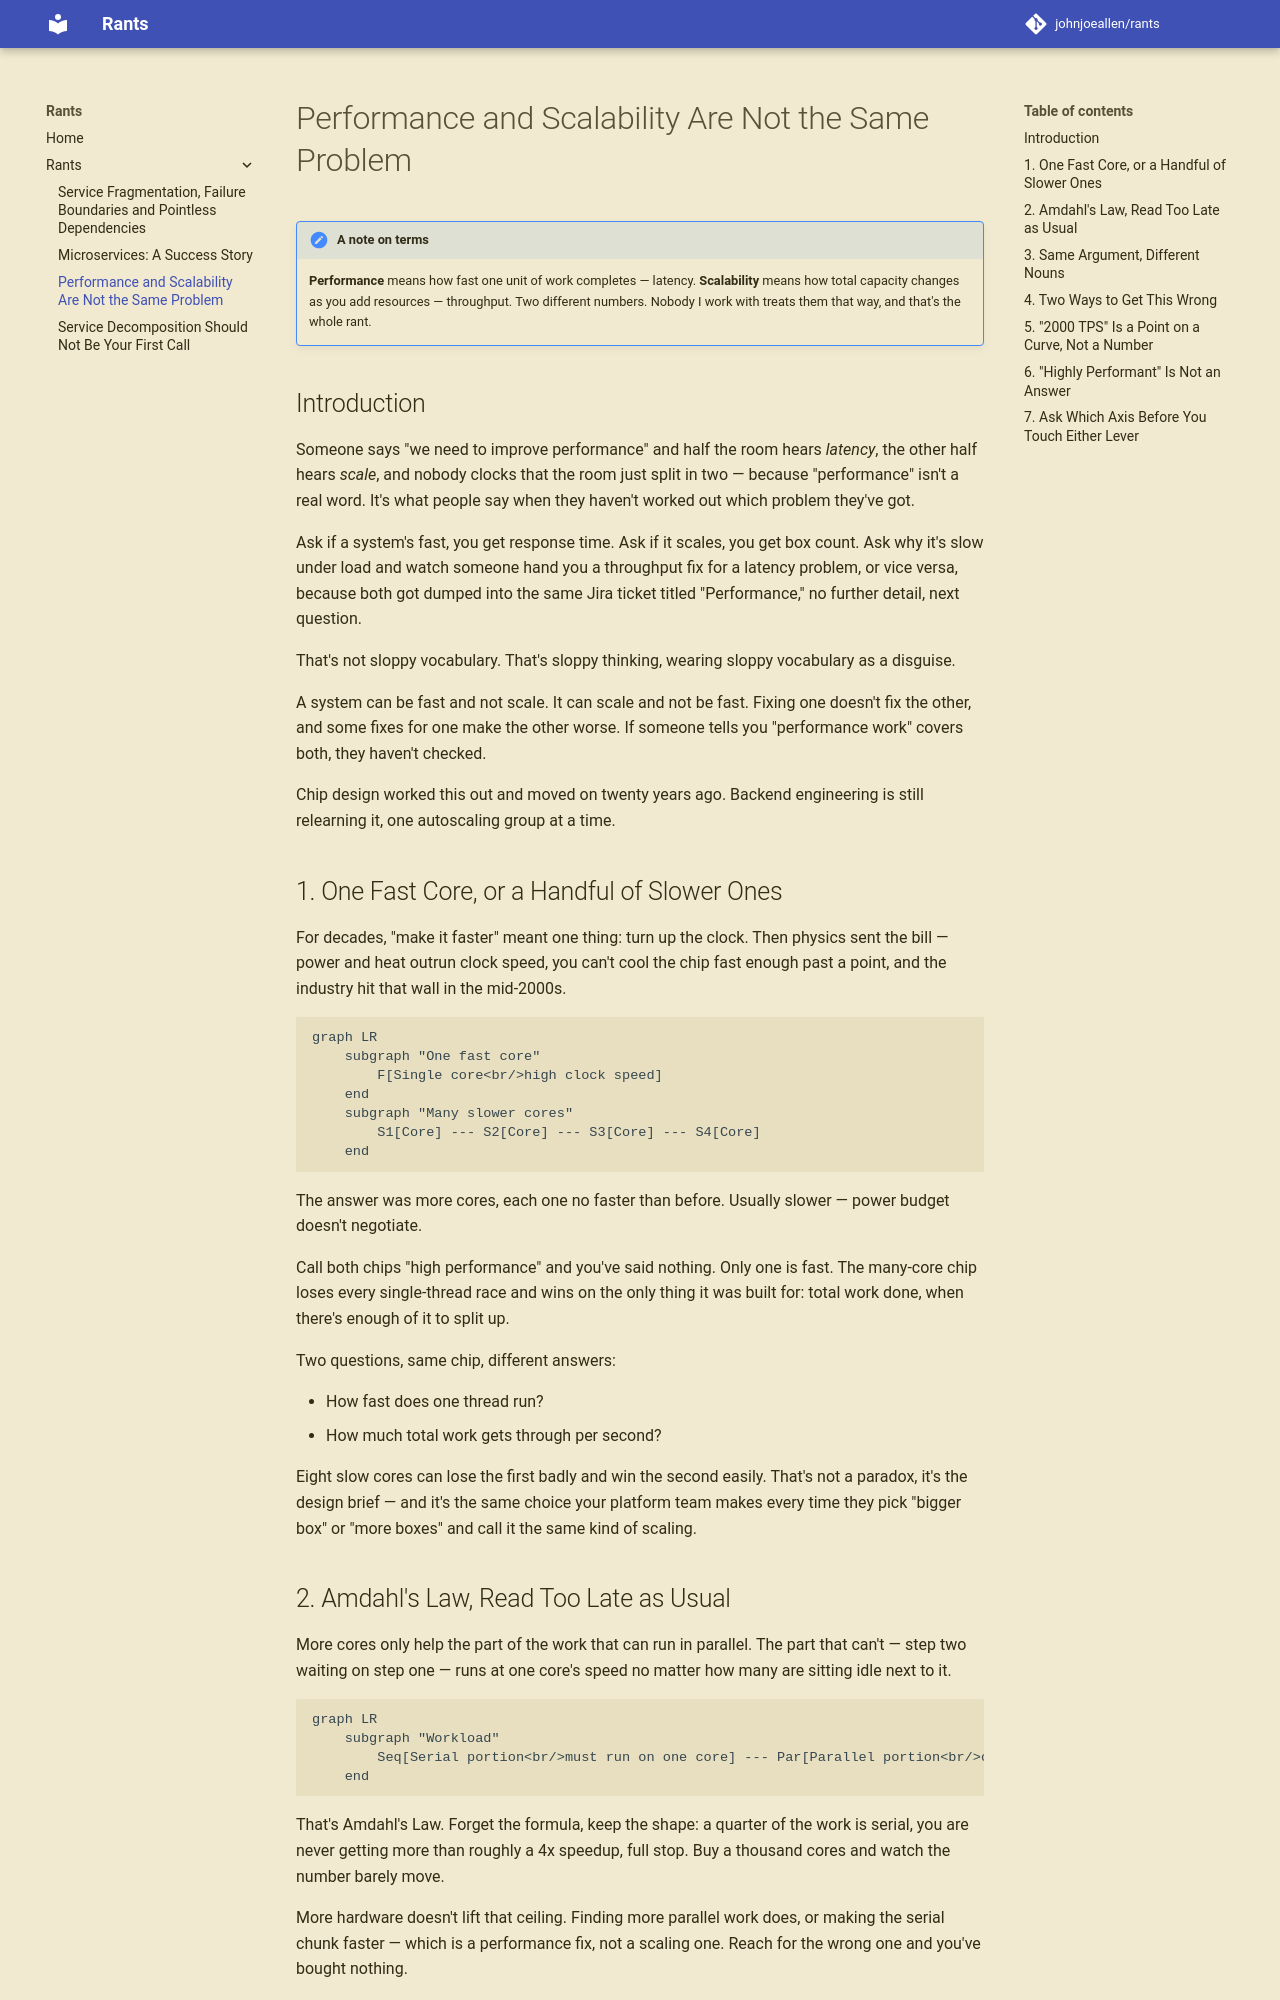

repository: johnjoeallen/rants · page: posts/performance-vs-scalability/index.html · generator: mkdocs

# Performance and Scalability Are Not the Same Problem

!!! note "A note on terms"
    **Performance** means how fast one unit of work completes — latency.
    **Scalability** means how total capacity changes as you add resources
    — throughput. Two different numbers. Nobody I work with treats them
    that way, and that's the whole rant.

## Introduction

Someone says "we need to improve performance" and half the room hears
*latency*, the other half hears *scale*, and nobody clocks that the room
just split in two — because "performance" isn't a real word. It's what
people say when they haven't worked out which problem they've got.

Ask if a system's fast, you get response time. Ask if it scales, you get
box count. Ask why it's slow under load and watch someone hand you a
throughput fix for a latency problem, or vice versa, because both got
dumped into the same Jira ticket titled "Performance," no further detail,
next question.

That's not sloppy vocabulary. That's sloppy thinking, wearing sloppy
vocabulary as a disguise.

A system can be fast and not scale. It can scale and not be fast. Fixing
one doesn't fix the other, and some fixes for one make the other worse.
If someone tells you "performance work" covers both, they haven't
checked.

Chip design worked this out and moved on twenty years ago. Backend
engineering is still relearning it, one autoscaling group at a time.

## 1. One Fast Core, or a Handful of Slower Ones

For decades, "make it faster" meant one thing: turn up the clock. Then
physics sent the bill — power and heat outrun clock speed, you can't cool
the chip fast enough past a point, and the industry hit that wall in the
mid-2000s.

```mermaid
graph LR
    subgraph "One fast core"
        F[Single core<br/>high clock speed]
    end
    subgraph "Many slower cores"
        S1[Core] --- S2[Core] --- S3[Core] --- S4[Core]
    end
```

The answer was more cores, each one no faster than before. Usually
slower — power budget doesn't negotiate.

Call both chips "high performance" and you've said nothing. Only one is
fast. The many-core chip loses every single-thread race and wins on the
only thing it was built for: total work done, when there's enough of it
to split up.

Two questions, same chip, different answers:

* How fast does one thread run?
* How much total work gets through per second?

Eight slow cores can lose the first badly and win the second easily.
That's not a paradox, it's the design brief — and it's the same choice
your platform team makes every time they pick "bigger box" or "more
boxes" and call it the same kind of scaling.

## 2. Amdahl's Law, Read Too Late as Usual

More cores only help the part of the work that can run in parallel. The
part that can't — step two waiting on step one — runs at one core's speed
no matter how many are sitting idle next to it.

```mermaid
graph LR
    subgraph "Workload"
        Seq[Serial portion<br/>must run on one core] --- Par[Parallel portion<br/>can be split across cores]
    end
```

That's Amdahl's Law. Forget the formula, keep the shape: a quarter of the
work is serial, you are never getting more than roughly a 4x speedup,
full stop. Buy a thousand cores and watch the number barely move.

More hardware doesn't lift that ceiling. Finding more parallel work does,
or making the serial chunk faster — which is a performance fix, not a
scaling one. Reach for the wrong one and you've bought nothing.
